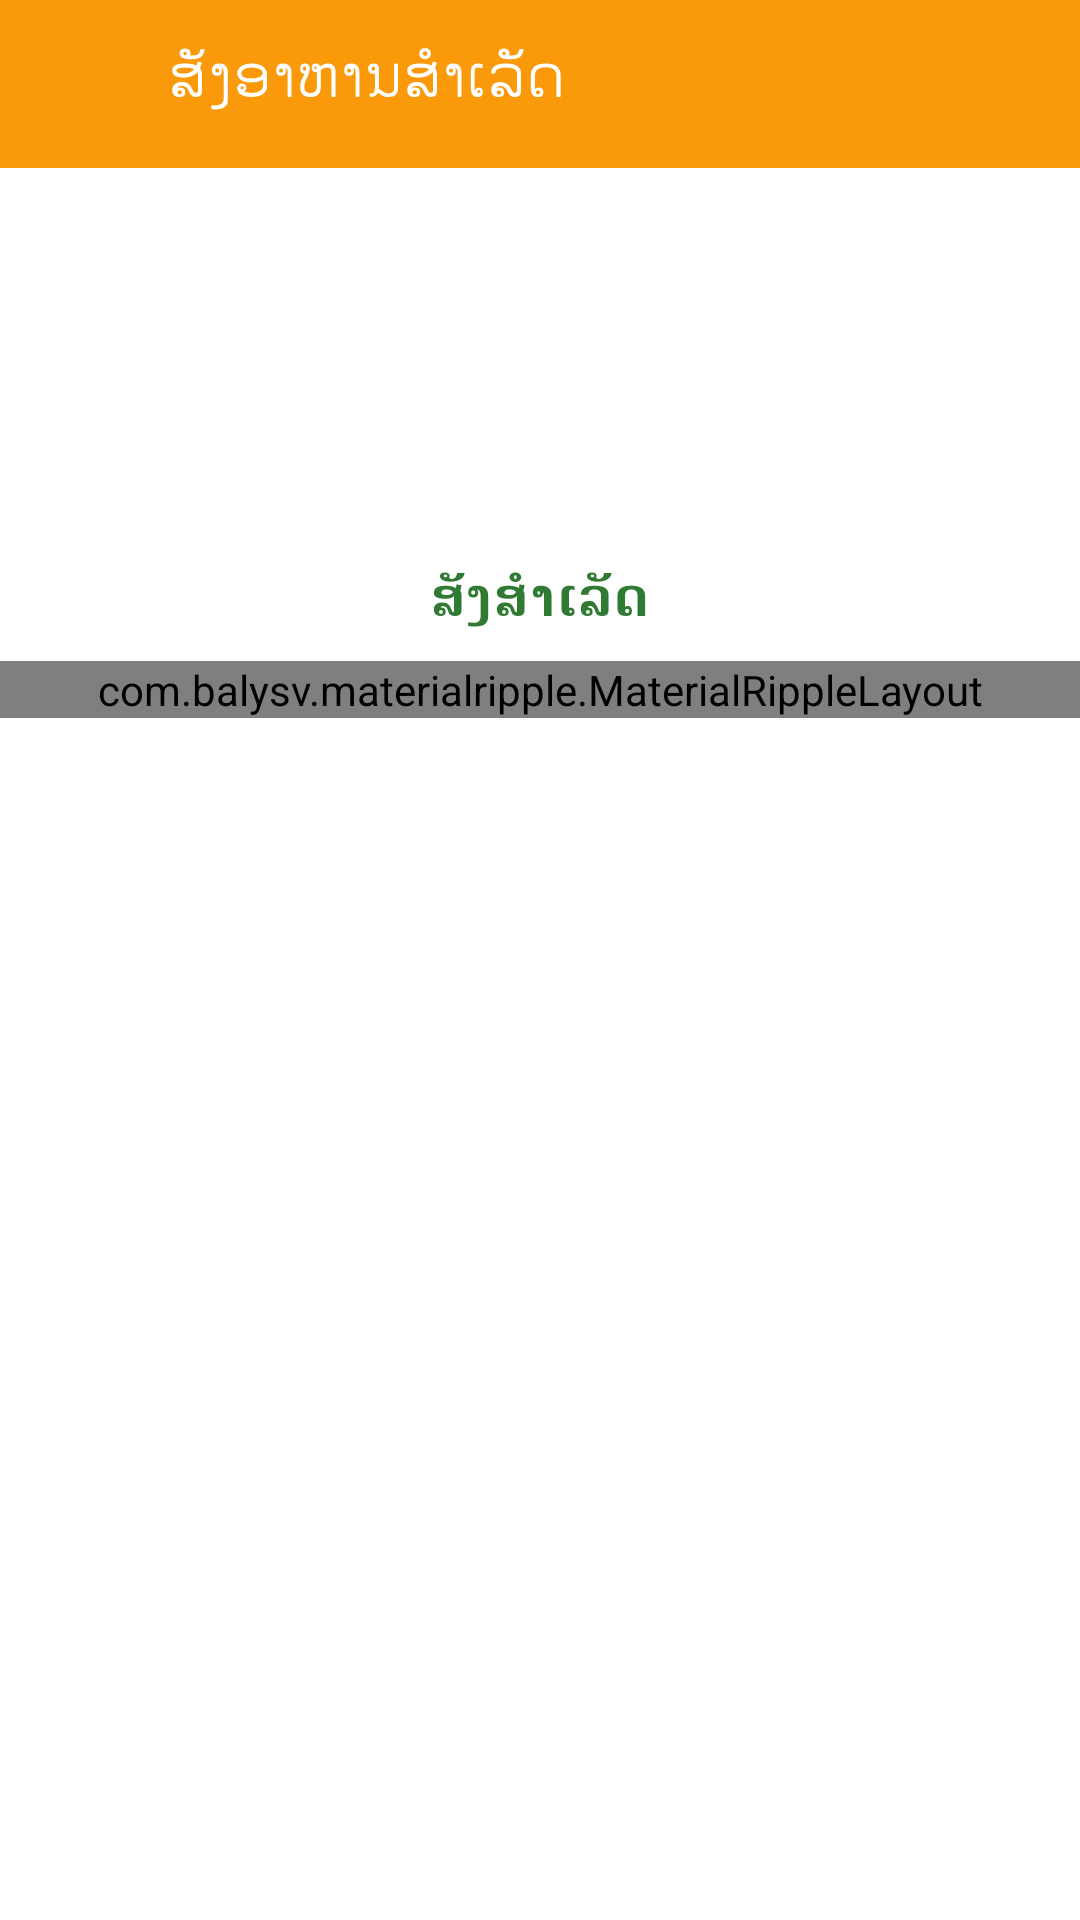

The Android layout XML behind this screen, and the referenced resources:
<!-- AndroidManifest.xml: application theme AppTheme -->
<!-- res/layout/dialog_success.xml -->
<?xml version="1.0" encoding="utf-8"?>
<LinearLayout xmlns:android="http://schemas.android.com/apk/res/android"
    xmlns:app="http://schemas.android.com/apk/res-auto"
    xmlns:tools="http://schemas.android.com/tools"
    android:layout_width="match_parent"
    android:layout_height="match_parent"
    android:background="@android:color/white"
    android:fitsSystemWindows="true"
    android:orientation="vertical">

    <com.google.android.material.appbar.AppBarLayout
        android:layout_width="match_parent"
        android:layout_height="?attr/actionBarSize">

        <LinearLayout
            android:layout_width="match_parent"
            android:layout_height="match_parent"
            android:background="@color/colorPrimary"
            android:orientation="horizontal">

            <ImageButton
                android:id="@+id/btn_close_dialog"
                android:layout_width="?attr/actionBarSize"
                android:layout_height="?attr/actionBarSize"
                android:background="?attr/selectableItemBackgroundBorderless"
                android:tint="@android:color/white"
                app:srcCompat="@drawable/ic_close"
                tools:ignore="VectorDrawableCompat" />

            <TextView
                android:layout_width="match_parent"
                android:layout_height="wrap_content"
                android:layout_weight="1"
                android:fontFamily="@font/notosanslaoui_regular"
                android:layout_marginTop="11dp"
                android:gravity="left"
                android:text="ສັງອາຫານສຳເລັດ"
                android:textAllCaps="true"
                android:textAppearance="@style/Base.TextAppearance.AppCompat.Title"
                android:textColor="@android:color/white" />

        </LinearLayout>

    </com.google.android.material.appbar.AppBarLayout>

    <androidx.core.widget.NestedScrollView
        android:layout_width="match_parent"
        android:layout_height="wrap_content"
        android:scrollbars="none"
        android:scrollingCache="true">

        <LinearLayout
            android:layout_width="match_parent"
            android:layout_height="wrap_content"
            android:orientation="vertical">


            <LinearLayout
                android:layout_width="match_parent"
                android:layout_height="match_parent"
                android:gravity="center"
                android:orientation="vertical">

                <ImageView
                    android:layout_width="100dp"
                    android:layout_height="100dp"
                    android:layout_marginTop="20dp"
                    app:srcCompat="@drawable/success" />

                <TextView
                    android:layout_width="match_parent"
                    android:layout_height="wrap_content"
                    android:fontFamily="@font/notosanslaoui_regular"
                    android:gravity="center"
                    android:padding="10dp"
                    android:text="ສັງສຳເລັດ"
                    android:textColor="#307A33"
                    android:textSize="18sp"
                    android:textStyle="bold" />

                <com.balysv.materialripple.MaterialRippleLayout
                    style="@style/RippleStyleWhite"
                    android:layout_width="match_parent"
                    android:layout_height="match_parent">


                    <Button
                        android:id="@+id/btn_view_all_orders"
                        android:layout_width="match_parent"
                        android:layout_height="wrap_content"
                        android:layout_marginTop="2dp"
                        android:background="@color/colorPrimary"
                        android:fontFamily="@font/sailec_regular"
                        android:text="ຕົກລົງ"
                        android:textColor="#fff"
                        android:textStyle="bold" />
                </com.balysv.materialripple.MaterialRippleLayout>
            </LinearLayout>


        </LinearLayout>


    </androidx.core.widget.NestedScrollView>

</LinearLayout>
<!-- resources referenced by this layout -->
<resources>
  <color name="colorPrimary">#FA9909</color>
  <style name="RippleStyleWhite">
          <item name="mrl_rippleOverlay">true</item>
          <item name="mrl_rippleColor">#80FFFFFF</item>
          <item name="mrl_rippleHover">true</item>
          <item name="mrl_rippleAlpha">0.2</item>
      </style>
  <style name="AppTheme" parent="Theme.AppCompat.Light.DarkActionBar">
          
          <item name="colorPrimary">@color/colorPrimary</item>
          <item name="colorPrimaryDark">@color/colorPrimaryDark</item>
          <item name="colorAccent">@color/colorAccent</item>
          <item name="android:windowContentOverlay">@null</item>
      </style>
  <color name="colorPrimaryDark">#FA9909</color>
  <color name="colorAccent">#FA9909</color>
</resources>
